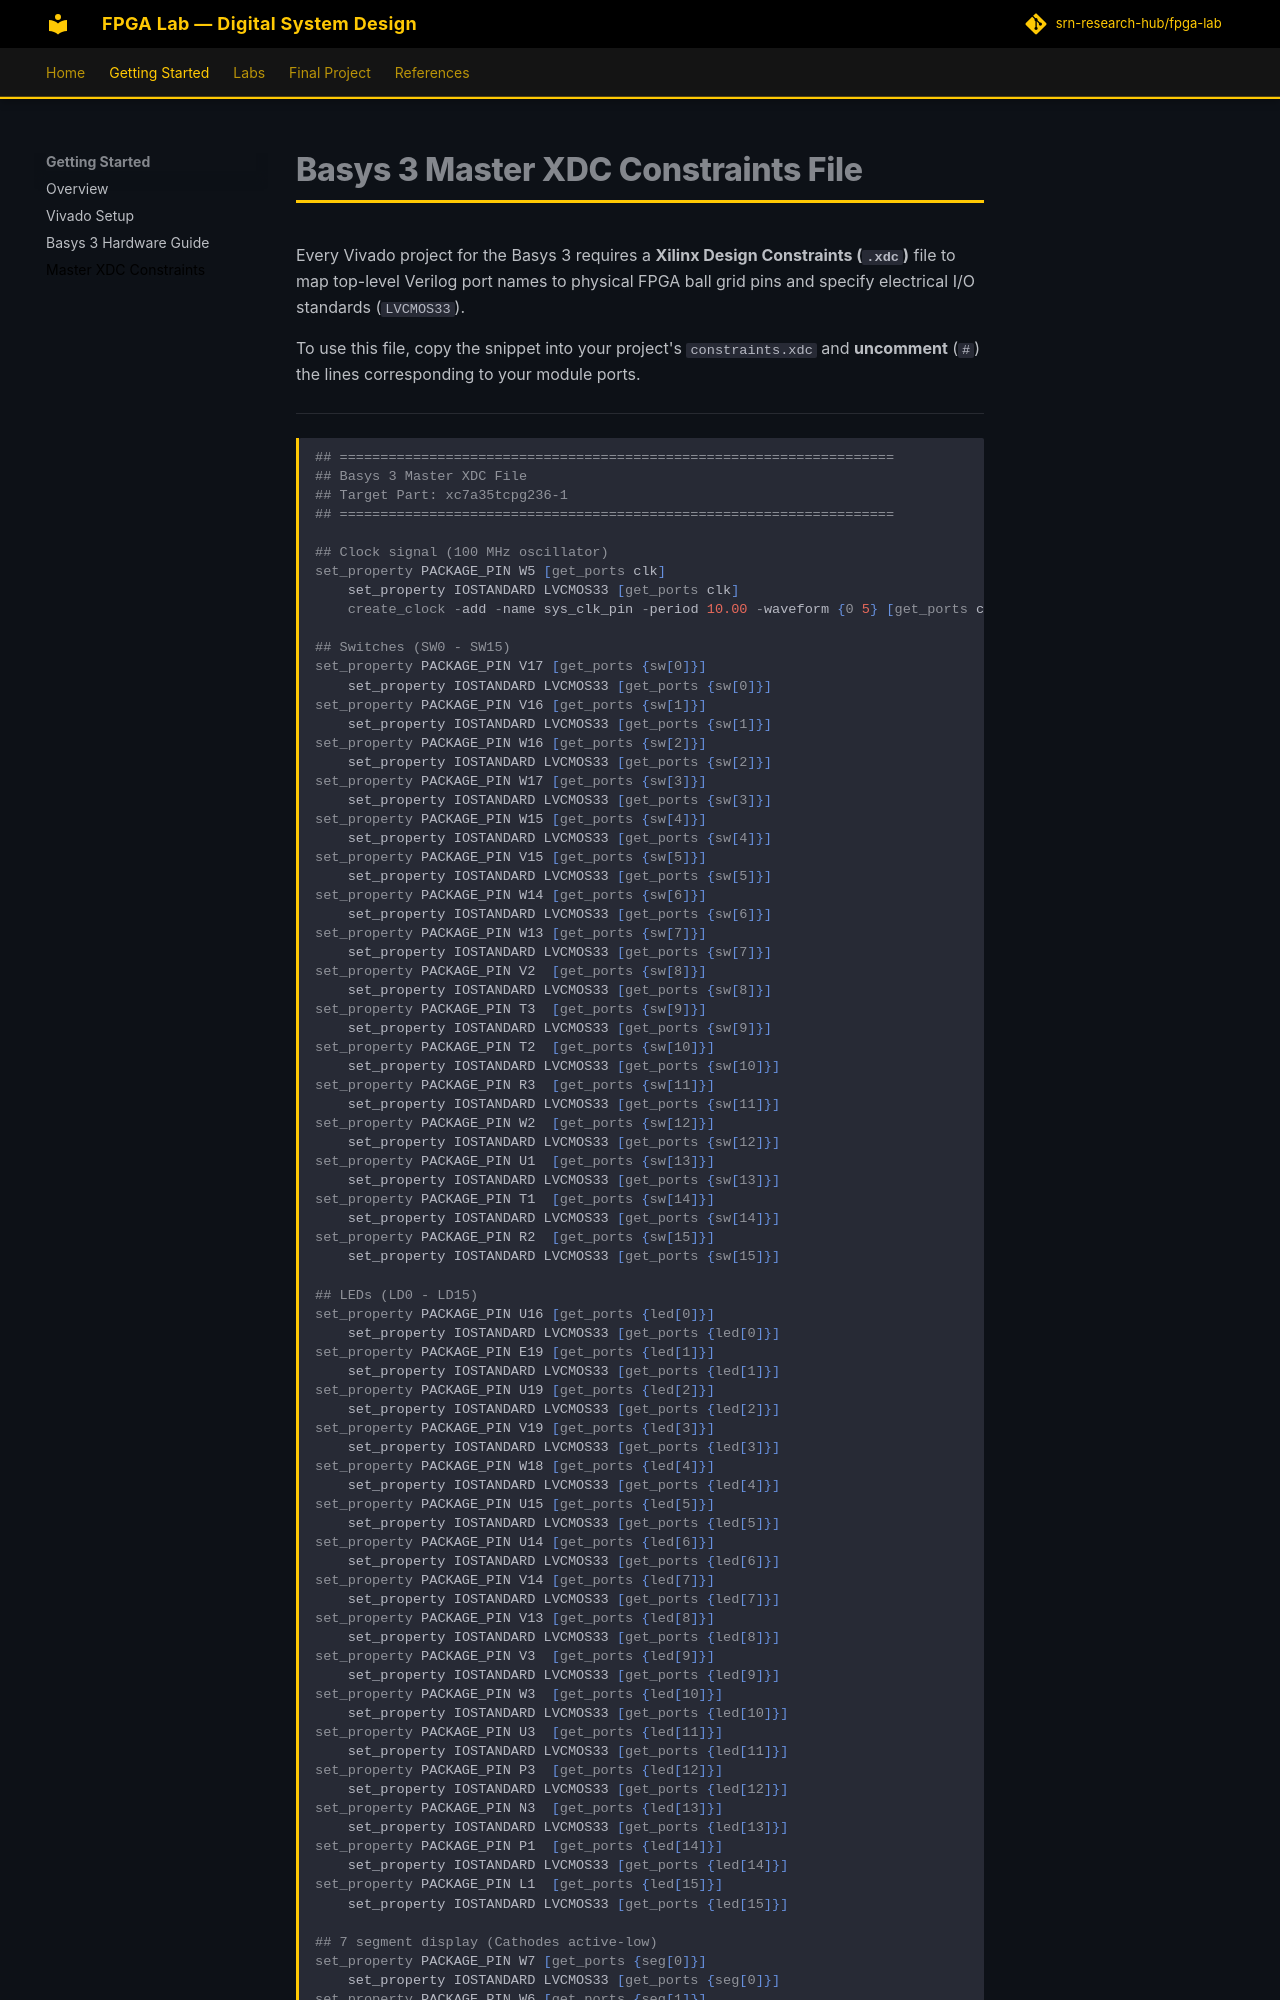

repository: srn-research-hub/fpga-lab · page: getting-started/xdc-master/index.html · generator: mkdocs

# Basys 3 Master XDC Constraints File

Every Vivado project for the Basys 3 requires a **Xilinx Design Constraints (`.xdc`)** file to map top-level Verilog port names to physical FPGA ball grid pins and specify electrical I/O standards (`LVCMOS33`).

To use this file, copy the snippet into your project's `constraints.xdc` and **uncomment** (`#`) the lines corresponding to your module ports.

---

```tcl
## ====================================================================
## Basys 3 Master XDC File
## Target Part: xc7a35tcpg236-1
## ====================================================================

## Clock signal (100 MHz oscillator)
set_property PACKAGE_PIN W5 [get_ports clk]							
	set_property IOSTANDARD LVCMOS33 [get_ports clk]
	create_clock -add -name sys_clk_pin -period 10.00 -waveform {0 5} [get_ports clk]

## Switches (SW0 - SW15)
set_property PACKAGE_PIN V17 [get_ports {sw[0]}]					
	set_property IOSTANDARD LVCMOS33 [get_ports {sw[0]}]
set_property PACKAGE_PIN V16 [get_ports {sw[1]}]					
	set_property IOSTANDARD LVCMOS33 [get_ports {sw[1]}]
set_property PACKAGE_PIN W16 [get_ports {sw[2]}]					
	set_property IOSTANDARD LVCMOS33 [get_ports {sw[2]}]
set_property PACKAGE_PIN W17 [get_ports {sw[3]}]					
	set_property IOSTANDARD LVCMOS33 [get_ports {sw[3]}]
set_property PACKAGE_PIN W15 [get_ports {sw[4]}]					
	set_property IOSTANDARD LVCMOS33 [get_ports {sw[4]}]
set_property PACKAGE_PIN V15 [get_ports {sw[5]}]					
	set_property IOSTANDARD LVCMOS33 [get_ports {sw[5]}]
set_property PACKAGE_PIN W14 [get_ports {sw[6]}]					
	set_property IOSTANDARD LVCMOS33 [get_ports {sw[6]}]
set_property PACKAGE_PIN W13 [get_ports {sw[7]}]					
	set_property IOSTANDARD LVCMOS33 [get_ports {sw[7]}]
set_property PACKAGE_PIN V2  [get_ports {sw[8]}]					
	set_property IOSTANDARD LVCMOS33 [get_ports {sw[8]}]
set_property PACKAGE_PIN T3  [get_ports {sw[9]}]					
	set_property IOSTANDARD LVCMOS33 [get_ports {sw[9]}]
set_property PACKAGE_PIN T2  [get_ports {sw[10]}]					
	set_property IOSTANDARD LVCMOS33 [get_ports {sw[10]}]
set_property PACKAGE_PIN R3  [get_ports {sw[11]}]					
	set_property IOSTANDARD LVCMOS33 [get_ports {sw[11]}]
set_property PACKAGE_PIN W2  [get_ports {sw[12]}]					
	set_property IOSTANDARD LVCMOS33 [get_ports {sw[12]}]
set_property PACKAGE_PIN U1  [get_ports {sw[13]}]					
	set_property IOSTANDARD LVCMOS33 [get_ports {sw[13]}]
set_property PACKAGE_PIN T1  [get_ports {sw[14]}]					
	set_property IOSTANDARD LVCMOS33 [get_ports {sw[14]}]
set_property PACKAGE_PIN R2  [get_ports {sw[15]}]					
	set_property IOSTANDARD LVCMOS33 [get_ports {sw[15]}]

## LEDs (LD0 - LD15)
set_property PACKAGE_PIN U16 [get_ports {led[0]}]					
	set_property IOSTANDARD LVCMOS33 [get_ports {led[0]}]
set_property PACKAGE_PIN E19 [get_ports {led[1]}]					
	set_property IOSTANDARD LVCMOS33 [get_ports {led[1]}]
set_property PACKAGE_PIN U19 [get_ports {led[2]}]					
	set_property IOSTANDARD LVCMOS33 [get_ports {led[2]}]
set_property PACKAGE_PIN V19 [get_ports {led[3]}]					
	set_property IOSTANDARD LVCMOS33 [get_ports {led[3]}]
set_property PACKAGE_PIN W18 [get_ports {led[4]}]					
	set_property IOSTANDARD LVCMOS33 [get_ports {led[4]}]
set_property PACKAGE_PIN U15 [get_ports {led[5]}]					
	set_property IOSTANDARD LVCMOS33 [get_ports {led[5]}]
set_property PACKAGE_PIN U14 [get_ports {led[6]}]					
	set_property IOSTANDARD LVCMOS33 [get_ports {led[6]}]
set_property PACKAGE_PIN V14 [get_ports {led[7]}]					
	set_property IOSTANDARD LVCMOS33 [get_ports {led[7]}]
set_property PACKAGE_PIN V13 [get_ports {led[8]}]					
	set_property IOSTANDARD LVCMOS33 [get_ports {led[8]}]
set_property PACKAGE_PIN V3  [get_ports {led[9]}]					
	set_property IOSTANDARD LVCMOS33 [get_ports {led[9]}]
set_property PACKAGE_PIN W3  [get_ports {led[10]}]					
	set_property IOSTANDARD LVCMOS33 [get_ports {led[10]}]
set_property PACKAGE_PIN U3  [get_ports {led[11]}]					
	set_property IOSTANDARD LVCMOS33 [get_ports {led[11]}]
set_property PACKAGE_PIN P3  [get_ports {led[12]}]					
	set_property IOSTANDARD LVCMOS33 [get_ports {led[12]}]
set_property PACKAGE_PIN N3  [get_ports {led[13]}]					
	set_property IOSTANDARD LVCMOS33 [get_ports {led[13]}]
set_property PACKAGE_PIN P1  [get_ports {led[14]}]					
	set_property IOSTANDARD LVCMOS33 [get_ports {led[14]}]
set_property PACKAGE_PIN L1  [get_ports {led[15]}]					
	set_property IOSTANDARD LVCMOS33 [get_ports {led[15]}]
